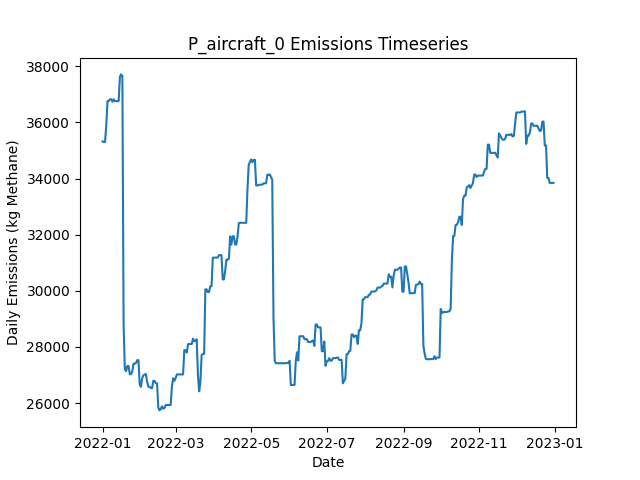

The data file committed next to this chart (first rows):
Date, Daily Emissions (Kg Methane), Daily Mitigable Emissions (Kg Methane), Daily Non-Mitigable Emissions (Kg Methan…, Daily Cost ($), Active Leaks, New Leaks, Leaks Repaired, Leaks Naturally Repaired, Leaks Tagged, Daily Repair Cost ($), Daily Natural Repair Cost ($), aircraft Deployment Cost ($), aircraft Sites flagged for Follow-Up, aircraft Leaks tagged for repair, aircraft Sites Visited, aircraft Travel Time (Minutes), aircraft Survey Time (Minutes), OGI_FU Deployment Cost ($), OGI_FU Sites flagged for Follow-Up, OGI_FU Leaks tagged for repair, OGI_FU Sites Visited, OGI_FU Travel Time (Minutes), OGI_FU Survey Time (Minutes)
2022-01-01, 35322, 9402, 25920, 250, 382, 383, 0, 1, 0.00000, 0.00000, 200, 250, 0, , 10, 20, 10, 0.00000, , 0, 0, 0, 0
2022-01-02, 35298, 9378, 25920, 0.00000, 381, 0, 0, 1, 0.00000, 0.00000, 200, 0.00000, 0, , 0, 0, 0, 0.00000, , 0, 0, 0, 0
2022-01-03, 35300, 9380, 25920, 3000, 381, 1, 0, 1, 233, 0.00000, 200, 0.00000, 10, , 0, 0, 0, 3000, , 233, 9, 360, 1080
2022-01-04, 35888, 9380, 26508, 500, 383, 2, 0, 0, 32, 0.00000, 0.00000, 0.00000, 0, , 0, 0, 0, 500, , 32, 1, 30, 120
2022-01-05, 36758, 9387, 27372, 0.00000, 386, 4, 0, 1, 0.00000, 0.00000, 200, 0.00000, 0, , 0, 0, 0, 0.00000, , 0, 0, 0, 0
2022-01-06, 36758, 9387, 27372, 0.00000, 386, 0, 0, 0, 0.00000, 0.00000, 0.00000, 0.00000, 0, , 0, 0, 0, 0.00000, , 0, 0, 0, 0
2022-01-07, 36823, 9452, 27372, 0.00000, 387, 1, 0, 0, 0.00000, 0.00000, 0.00000, 0.00000, 0, , 0, 0, 0, 0.00000, , 0, 0, 0, 0
2022-01-08, 36823, 9452, 27372, 0.00000, 387, 0, 0, 0, 0.00000, 0.00000, 0.00000, 0.00000, 0, , 0, 0, 0, 0.00000, , 0, 0, 0, 0
2022-01-09, 36737, 9452, 27285, 0.00000, 386, 0, 0, 0, 0.00000, 0.00000, 0.00000, 0.00000, 0, , 0, 0, 0, 0.00000, , 0, 0, 0, 0
2022-01-10, 36823, 9452, 27372, 0.00000, 387, 1, 0, 0, 0.00000, 0.00000, 0.00000, 0.00000, 0, , 0, 0, 0, 0.00000, , 0, 0, 0, 0
2022-01-11, 36757, 9489, 27268, 0.00000, 387, 1, 0, 0, 0.00000, 0.00000, 0.00000, 0.00000, 0, , 0, 0, 0, 0.00000, , 0, 0, 0, 0
2022-01-12, 36758, 9490, 27268, 0.00000, 389, 2, 0, 0, 0.00000, 0.00000, 0.00000, 0.00000, 0, , 0, 0, 0, 0.00000, , 0, 0, 0, 0
2022-01-13, 36760, 9492, 27268, 0.00000, 391, 2, 0, 0, 0.00000, 0.00000, 0.00000, 0.00000, 0, , 0, 0, 0, 0.00000, , 0, 0, 0, 0
2022-01-14, 36760, 9492, 27268, 0.00000, 391, 0, 0, 0, 0.00000, 0.00000, 0.00000, 0.00000, 0, , 0, 0, 0, 0.00000, , 0, 0, 0, 0
2022-01-15, 37624, 9492, 28132, 0.00000, 393, 2, 0, 0, 0.00000, 0.00000, 0.00000, 0.00000, 0, , 0, 0, 0, 0.00000, , 0, 0, 0, 0
2022-01-16, 37710, 9492, 28218, 0.00000, 394, 1, 0, 0, 0.00000, 0.00000, 0.00000, 0.00000, 0, , 0, 0, 0, 0.00000, , 0, 0, 0, 0
2022-01-17, 37653, 9539, 28115, 0.00000, 394, 1, 0, 0, 0.00000, 0.00000, 0.00000, 0.00000, 0, , 0, 0, 0, 0.00000, , 0, 0, 0, 0
2022-01-18, 28786, 1743, 27043, 42600, 178, 0, 213, 0, 0.00000, 42600, 0.00000, 0.00000, 0, , 0, 0, 0, 0.00000, , 0, 0, 0, 0
2022-01-19, 27210, 166.3, 27043, 5600, 150, 0, 28, 0, 0.00000, 5600, 0.00000, 0.00000, 0, , 0, 0, 0, 0.00000, , 0, 0, 0, 0
2022-01-20, 27138, 181.5, 26957, 0.00000, 150, 1, 0, 0, 0.00000, 0.00000, 0.00000, 0.00000, 0, , 0, 0, 0, 0.00000, , 0, 0, 0, 0
2022-01-21, 27323, 365.8, 26957, 0.00000, 151, 1, 0, 0, 0.00000, 0.00000, 0.00000, 0.00000, 0, , 0, 0, 0, 0.00000, , 0, 0, 0, 0
2022-01-22, 27323, 365.8, 26957, 0.00000, 151, 0, 0, 0, 0.00000, 0.00000, 0.00000, 0.00000, 0, , 0, 0, 0, 0.00000, , 0, 0, 0, 0
2022-01-23, 27029, 365.8, 26663, 0.00000, 150, 0, 0, 0, 0.00000, 0.00000, 0.00000, 0.00000, 0, , 0, 0, 0, 0.00000, , 0, 0, 0, 0
2022-01-24, 27029, 365.8, 26663, 0.00000, 150, 0, 0, 0, 0.00000, 0.00000, 0.00000, 0.00000, 0, , 0, 0, 0, 0.00000, , 0, 0, 0, 0
2022-01-25, 27132, 365.8, 26767, 0.00000, 151, 1, 0, 0, 0.00000, 0.00000, 0.00000, 0.00000, 0, , 0, 0, 0, 0.00000, , 0, 0, 0, 0
2022-01-26, 27405, 638.4, 26767, 0.00000, 153, 2, 0, 0, 0.00000, 0.00000, 0.00000, 0.00000, 0, , 0, 0, 0, 0.00000, , 0, 0, 0, 0
2022-01-27, 27410, 643, 26767, 0.00000, 154, 1, 0, 0, 0.00000, 0.00000, 0.00000, 0.00000, 0, , 0, 0, 0, 0.00000, , 0, 0, 0, 0
2022-01-28, 27427, 660.6, 26767, 0.00000, 155, 1, 0, 0, 0.00000, 0.00000, 0.00000, 0.00000, 0, , 0, 0, 0, 0.00000, , 0, 0, 0, 0
2022-01-29, 27531, 660.6, 26870, 0.00000, 156, 1, 0, 0, 0.00000, 0.00000, 0.00000, 0.00000, 0, , 0, 0, 0, 0.00000, , 0, 0, 0, 0
2022-01-30, 27531, 660.6, 26870, 0.00000, 156, 0, 0, 0, 0.00000, 0.00000, 0.00000, 0.00000, 0, , 0, 0, 0, 0.00000, , 0, 0, 0, 0
2022-01-31, 26667, 660.6, 26006, 0.00000, 155, 0, 0, 0, 0.00000, 0.00000, 0.00000, 0.00000, 0, , 0, 0, 0, 0.00000, , 0, 0, 0, 0
2022-02-01, 26581, 660.6, 25920, 0.00000, 154, 0, 0, 0, 0.00000, 0.00000, 0.00000, 0.00000, 0, , 0, 0, 0, 0.00000, , 0, 0, 0, 0
2022-02-02, 26888, 968.1, 25920, 0.00000, 155, 1, 0, 0, 0.00000, 0.00000, 0.00000, 0.00000, 0, , 0, 0, 0, 0.00000, , 0, 0, 0, 0
2022-02-03, 26992, 968.1, 26024, 0.00000, 156, 1, 0, 0, 0.00000, 0.00000, 0.00000, 0.00000, 0, , 0, 0, 0, 0.00000, , 0, 0, 0, 0
2022-02-04, 27018, 994.2, 26024, 0.00000, 157, 1, 0, 0, 0.00000, 0.00000, 0.00000, 0.00000, 0, , 0, 0, 0, 0.00000, , 0, 0, 0, 0
2022-02-05, 27038, 1014, 26024, 0.00000, 158, 1, 0, 0, 0.00000, 0.00000, 0.00000, 0.00000, 0, , 0, 0, 0, 0.00000, , 0, 0, 0, 0
2022-02-06, 26758, 1028, 25730, 0.00000, 158, 1, 0, 0, 0.00000, 0.00000, 0.00000, 0.00000, 0, , 0, 0, 0, 0.00000, , 0, 0, 0, 0
2022-02-07, 26585, 1028, 25557, 0.00000, 156, 0, 0, 0, 0.00000, 0.00000, 0.00000, 0.00000, 0, , 0, 0, 0, 0.00000, , 0, 0, 0, 0
2022-02-08, 26585, 1028, 25557, 0.00000, 156, 0, 0, 0, 0.00000, 0.00000, 0.00000, 0.00000, 0, , 0, 0, 0, 0.00000, , 0, 0, 0, 0
2022-02-09, 26536, 1083, 25453, 0.00000, 155, 2, 0, 2, 0.00000, 0.00000, 400, 0.00000, 0, , 0, 0, 0, 0.00000, , 0, 0, 0, 0
2022-02-10, 26536, 1083, 25453, 0.00000, 154, 0, 0, 1, 0.00000, 0.00000, 200, 0.00000, 0, , 0, 0, 0, 0.00000, , 0, 0, 0, 0
2022-02-11, 26795, 1256, 25540, 0.00000, 156, 2, 0, 0, 0.00000, 0.00000, 0.00000, 0.00000, 0, , 0, 0, 0, 0.00000, , 0, 0, 0, 0
2022-02-12, 26795, 1255, 25540, 0.00000, 155, 1, 0, 1, 0.00000, 0.00000, 200, 0.00000, 0, , 0, 0, 0, 0.00000, , 0, 0, 0, 0
2022-02-13, 26709, 1255, 25453, 0.00000, 154, 0, 0, 0, 0.00000, 0.00000, 0.00000, 0.00000, 0, , 0, 0, 0, 0.00000, , 0, 0, 0, 0
2022-02-14, 26709, 1255, 25453, 0.00000, 154, 0, 0, 0, 0.00000, 0.00000, 0.00000, 0.00000, 0, , 0, 0, 0, 0.00000, , 0, 0, 0, 0
2022-02-15, 25845, 1255, 24589, 0.00000, 153, 0, 0, 0, 0.00000, 0.00000, 0.00000, 0.00000, 0, , 0, 0, 0, 0.00000, , 0, 0, 0, 0
2022-02-16, 25741, 1255, 24486, 0.00000, 152, 0, 0, 0, 0.00000, 0.00000, 0.00000, 0.00000, 0, , 0, 0, 0, 0.00000, , 0, 0, 0, 0
2022-02-17, 25789, 1304, 24486, 0.00000, 155, 3, 0, 0, 0.00000, 0.00000, 0.00000, 0.00000, 0, , 0, 0, 0, 0.00000, , 0, 0, 0, 0
2022-02-18, 25887, 1402, 24486, 0.00000, 156, 2, 0, 0, 0.00000, 0.00000, 0.00000, 0.00000, 0, , 0, 0, 0, 0.00000, , 0, 0, 0, 0
2022-02-19, 25800, 1418, 24382, 0.00000, 156, 2, 0, 1, 0.00000, 0.00000, 200, 0.00000, 0, , 0, 0, 0, 0.00000, , 0, 0, 0, 0
2022-02-20, 25828, 1446, 24382, 0.00000, 158, 2, 0, 0, 0.00000, 0.00000, 0.00000, 0.00000, 0, , 0, 0, 0, 0.00000, , 0, 0, 0, 0
2022-02-21, 25932, 1446, 24486, 0.00000, 159, 2, 0, 0, 0.00000, 0.00000, 0.00000, 0.00000, 0, , 0, 0, 0, 0.00000, , 0, 0, 0, 0
2022-02-22, 25932, 1446, 24486, 0.00000, 159, 0, 0, 0, 0.00000, 0.00000, 0.00000, 0.00000, 0, , 0, 0, 0, 0.00000, , 0, 0, 0, 0
2022-02-23, 25933, 1447, 24486, 0.00000, 161, 2, 0, 0, 0.00000, 0.00000, 0.00000, 0.00000, 0, , 0, 0, 0, 0.00000, , 0, 0, 0, 0
2022-02-24, 25933, 1447, 24486, 0.00000, 161, 1, 0, 1, 0.00000, 0.00000, 200, 0.00000, 0, , 0, 0, 0, 0.00000, , 0, 0, 0, 0
2022-02-25, 25933, 1447, 24486, 0.00000, 161, 0, 0, 0, 0.00000, 0.00000, 0.00000, 0.00000, 0, , 0, 0, 0, 0.00000, , 0, 0, 0, 0
2022-02-26, 26590, 1447, 25142, 0.00000, 162, 2, 0, 0, 0.00000, 0.00000, 0.00000, 0.00000, 0, , 0, 0, 0, 0.00000, , 0, 0, 0, 0
2022-02-27, 26884, 1447, 25436, 0.00000, 163, 1, 0, 0, 0.00000, 0.00000, 0.00000, 0.00000, 0, , 0, 0, 0, 0.00000, , 0, 0, 0, 0
2022-02-28, 26797, 1447, 25350, 0.00000, 162, 0, 0, 0, 0.00000, 0.00000, 0.00000, 0.00000, 0, , 0, 0, 0, 0.00000, , 0, 0, 0, 0
2022-03-01, 26890, 1454, 25436, 0.00000, 164, 2, 0, 0, 0.00000, 0.00000, 0.00000, 0.00000, 0, , 0, 0, 0, 0.00000, , 0, 0, 0, 0
... 305 more rows
